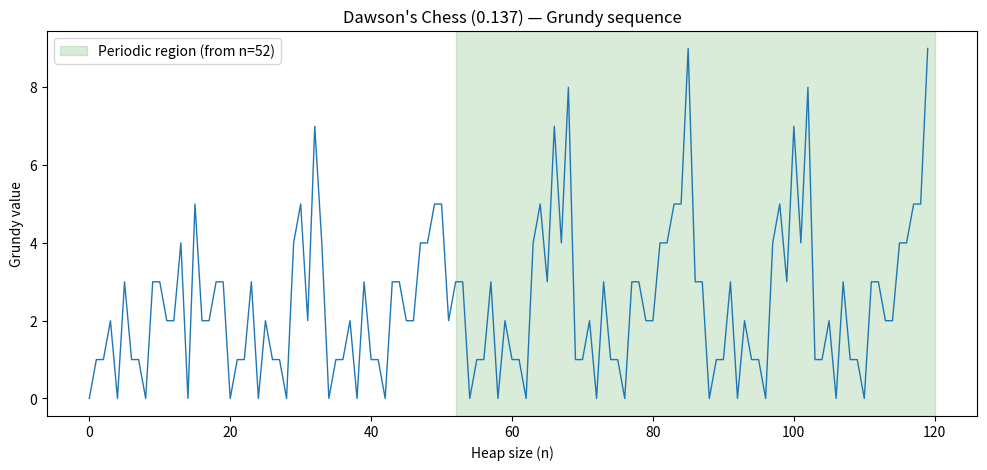

Recreate this plot in Python. (Note: this script raises an exception after producing the figure.)
import matplotlib.pyplot as plt

# Dawson's Chess

sequence = [0, 1, 1, 2, 0, 3, 1, 1, 0, 3, 3, 2, 2, 4, 0, 5, 2, 2, 3, 3, 0, 1, 1, 3, 0, 2, 1, 1, 0, 4, 5, 2, 7, 4, 0, 1, 1, 2, 0, 3, 1, 1, 0, 3, 3, 2, 2, 4, 4, 5, 5, 2, 3, 3, 0, 1, 1, 3, 0, 2, 1, 1, 0, 4, 5, 3, 7, 4, 8, 1, 1, 2, 0, 3, 1, 1, 0, 3, 3, 2, 2, 4, 4, 5, 5, 9, 3, 3, 0, 1, 1, 3, 0, 2, 1, 1, 0, 4, 5, 3, 7, 4, 8, 1, 1, 2, 0, 3, 1, 1, 0, 3, 3, 2, 2, 4, 4, 5, 5, 9]
period_start = 52

heap_sizes = list(range(len(sequence)))

plt.figure(figsize=(12, 5))
plt.plot(heap_sizes, sequence, linewidth=1)
plt.axvspan(period_start, len(sequence), alpha=0.15, color='green', label=f'Periodic region (from n={period_start})')
plt.xlabel("Heap size (n)")
plt.ylabel("Grundy value")
plt.title("Dawson's Chess (0.137) — Grundy sequence")
plt.legend()
plt.savefig("results/dawsons_chess.png", dpi=150, bbox_inches='tight')
plt.show()


# Kayles

sequence = [0, 1, 2, 3, 1, 4, 3, 2, 1, 4, 2, 6, 4, 1, 2, 7, 1, 4, 3, 2, 1, 4, 6, 7, 4, 1, 2, 8, 5, 4, 7, 2, 1, 8, 6, 7, 4, 1, 2, 3, 1, 4, 7, 2, 1, 8, 2, 7, 4, 1, 2, 8, 1, 4, 7, 2, 1, 4, 2, 7, 4, 1, 2, 8, 1, 4, 7, 2, 1, 8, 6, 7, 4, 1, 2, 8, 1, 4, 7, 2, 1, 8, 2, 7, 4, 1, 2, 8, 1, 4, 7, 2, 1, 8, 2, 7]
period_start = 71

heap_sizes = list(range(len(sequence)))

plt.figure(figsize=(12, 5))
plt.plot(heap_sizes, sequence, linewidth=1)
plt.axvspan(period_start, len(sequence), alpha=0.15, color='green', label=f'Periodic region (from n={period_start})')
plt.xlabel("Heap size (n)")
plt.ylabel("Grundy value")
plt.title("Kayles (0.77) — Grundy sequence")
plt.legend()
plt.savefig("results/kayles.png", dpi=150, bbox_inches='tight')
plt.show()


# Dawson's Kayles

sequence = [0, 0, 1, 1, 2, 0, 3, 1, 1, 0, 3, 3, 2, 2, 4, 0, 5, 2, 2, 3, 3, 0, 1, 1, 3, 0, 2, 1, 1, 0, 4, 5, 2, 7, 4, 0, 1, 1, 2, 0, 3, 1, 1, 0, 3, 3, 2, 2, 4, 4, 5, 5, 2, 3, 3, 0, 1, 1, 3, 0, 2, 1, 1, 0, 4, 5, 3, 7, 4, 8, 1, 1, 2, 0, 3, 1, 1, 0, 3, 3, 2, 2, 4, 4, 5, 5, 9, 3, 3, 0, 1, 1, 3, 0, 2, 1, 1, 0, 4, 5, 3, 7, 4, 8, 1, 1, 2, 0, 3, 1, 1, 0, 3, 3, 2, 2, 4, 4, 5, 5, 9]
period_start = 53

heap_sizes = list(range(len(sequence)))

plt.figure(figsize=(12, 5))
plt.plot(heap_sizes, sequence, linewidth=1)
plt.axvspan(period_start, len(sequence), alpha=0.15, color='green', label=f'Periodic region (from n={period_start})')
plt.xlabel("Heap size (n)")
plt.ylabel("Grundy value")
plt.title("Dawson's Kayles (0.07) — Grundy sequence")
plt.legend()
plt.savefig("results/dawson_kayles.png", dpi=150, bbox_inches='tight')
plt.show()


# Treblecross

sequence = [0, 0, 0, 1, 1, 1, 2, 2, 0, 3, 3, 1, 1, 1, 0, 4, 3, 3, 3, 2, 2, 2, 4, 4, 0, 5, 5, 2, 2, 2, 3, 3, 0, 5, 0, 1, 1, 1, 3, 3, 3, 5, 6, 4, 4, 1, 0, 5, 5, 6, 6, 2, 7, 7, 7, 8, 0, 1, 9, 2, 7, 2, 3, 3, 3, 9, 0, 5, 4, 4, 8, 6, 6, 2, 7, 1, 1, 1, 0, 5, 5, 9, 3, 1, 8, 2, 8, 5, 0, 1, 1, 12, 2, 2, 7, 3, 3, 9, 4, 4, 0]

heap_sizes = list(range(len(sequence)))

plt.figure(figsize=(12, 5))
plt.plot(heap_sizes, sequence, linewidth=1)
plt.xlabel("Heap size (n)")
plt.ylabel("Grundy value")
plt.title("Treblecross (0.007) — Grundy sequence")
plt.legend()
plt.savefig("results/treblecross.png", dpi=150, bbox_inches='tight')
plt.show()
